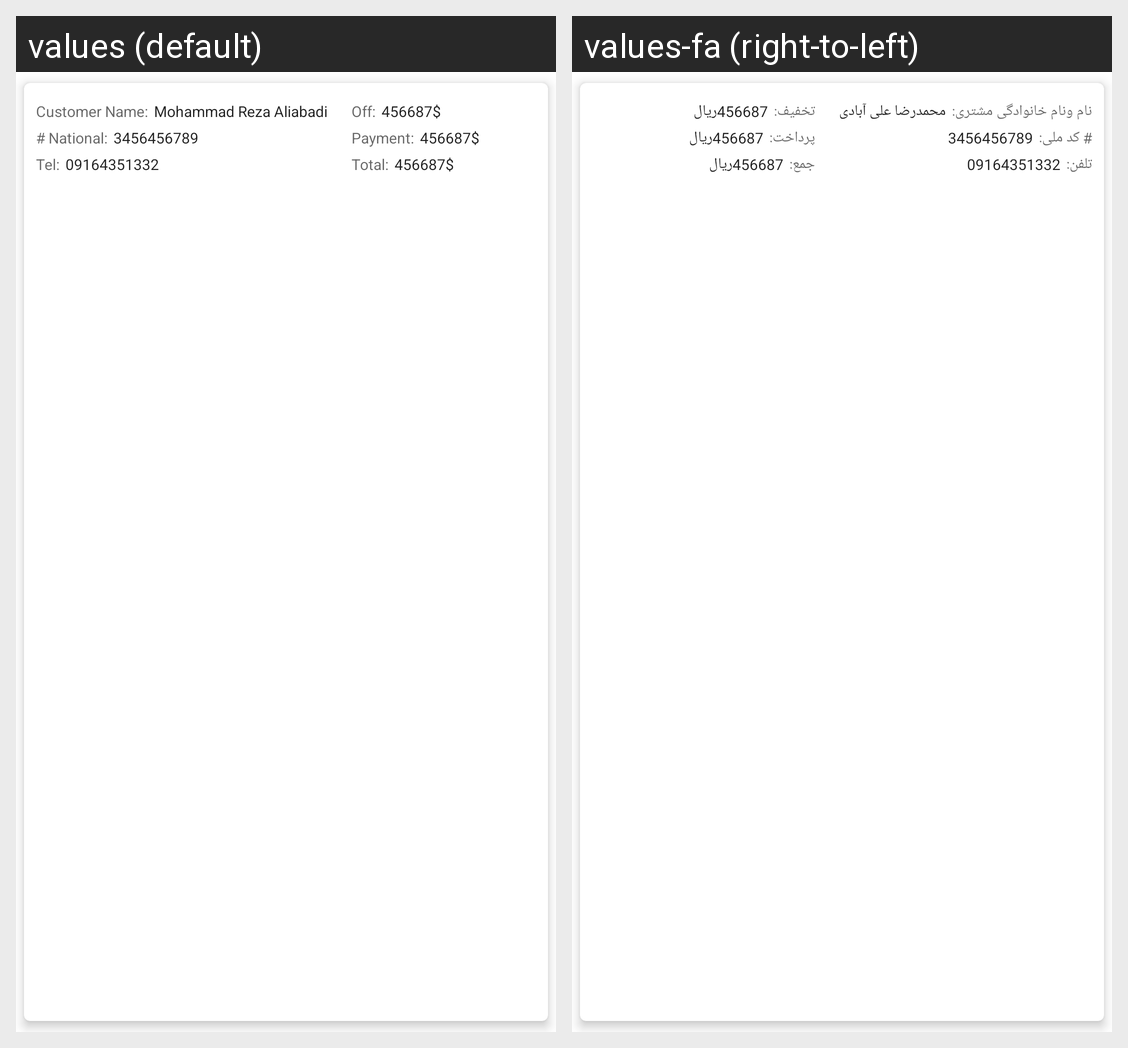

Translations of the strings shown on this Android screen, per locale in the grid:
Android screen res/layout/card_customer_header.xml rendered under 2 locales, left to right: values (default), values-fa (right-to-left). Device: Nexus 5 (rendered at 1080×1920; each locale shown at half size, 540×960, under a caption strip naming it); theme Theme.AgriStore.
Strings drawn on this screen, with the default value and each locale's value (text and hints the layout hard-codes, and strings that could not be matched under every locale, appear in the picture but are not listed):

bill_customer_name
  values: Customer Name:
  values-fa: نام ونام خانوادگی مشتری:

bill_customer_name_sample
  values: Mohammad Reza Aliabadi
  values-fa: محمدرضا علی آبادی

bill_customer_national_number_label
  values: # National:
  values-fa: # کد ملی:

bill_customer_national_number
  values: 3456456789
  values-fa: 3456456789

bill_customer_tel_label
  values: Tel:
  values-fa: تلفن:

bill_customer_tel
  values: 09164351332
  values-fa: 09164351332

bill_off_label
  values: Off:
  values-fa: تخفیف:

bill_price
  values: 456687$
  values-fa: 456687ریال

bill_payment_label
  values: Payment:
  values-fa: پرداخت:

bill_total_price
  values: Total:
  values-fa: جمع:
